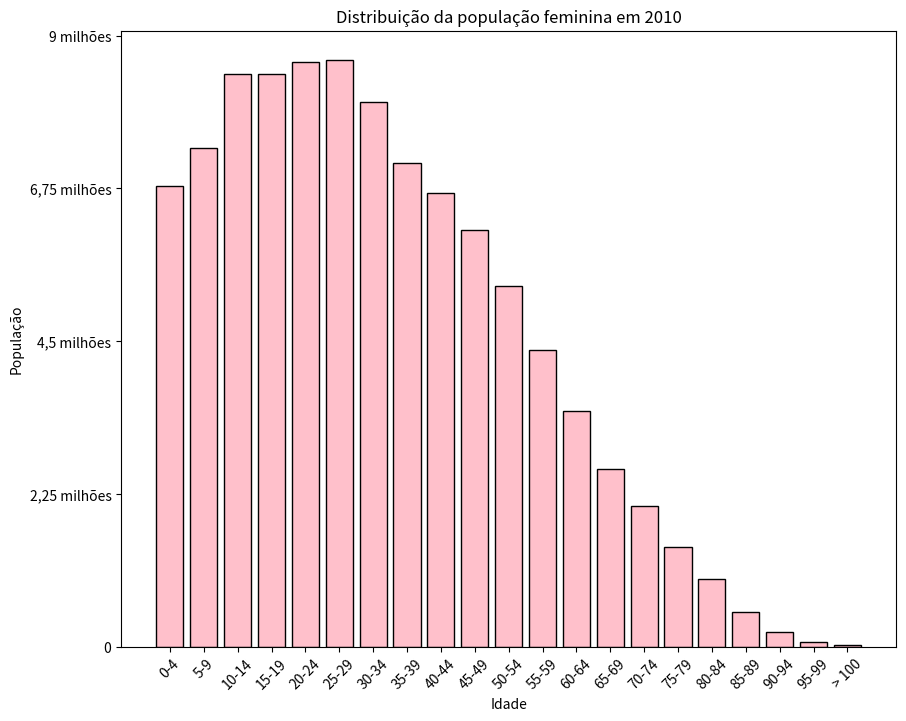

The matplotlib source for this figure: (Note: this script raises an exception after producing the figure.)
# Exercício 2

# A Tabela 1, extraída do portal do IBGE, apresenta a distribuição da
# população por sexo, segundo os grupos de idade no Brasil, para o ano de 2010. Com
# base nesta tabela, construa um gráfico de barras vertical com os dados da distribuição da
# população feminina.

import matplotlib.pyplot as plt

idade = [ "0-4", "5-9", "10-14", "15-19", "20-24", "25-29", "30-34",
         "35-39", "40-44", "45-49", "50-54", "55-59", "60-64", "65-69",
         "70-74", "75-79", "80-84", "85-89", "90-94", "95-99", "> 100" ]

feminino = [ 6779171, 7345231, 8441348, 8432004, 8614963, 8643419, 8026854, 7121915, 6688796, 6141338,
           5305407, 4373877, 3468085, 2616745, 2074264, 1472930, 998349, 508724, 211594, 66806, 16989 ]

x_pos = [ x for x in range( len(idade) ) ]

# Definindo o tamanho da figura do gráfico
plt.figure( figsize=(10, 8) )

# Definindo as barras (vertical, centralizado, cor rosa, borda preta com espessura da linha igual a 1)
plt.bar(x_pos, feminino, align='center',
        color='pink', linewidth=1, edgecolor='black')

plt.xticks(x_pos, idade, rotation=45)

# Definindo o eixo y
plt.yticks([ 0, 2250000, 4500000, 6750000, 9000000 ],
           [ "0", "2,25 milhões", "4,5 milhões", "6,75 milhões", "9 milhões" ] )

# Definindo o título do gráfico
plt.title("Distribuição da população feminina em 2010")

# Definido os rótulos dos eixos
plt.xlabel("Idade")
plt.ylabel("População")

# Inserindo um grid
plt.grid(b=True, color='gray', linestyle='--', linewidth=0.5);

# Apresentar o gráfico
plt.show()